Run: headless pygame with SDL's dummy video driver; simulated clock (each Clock.tick advances the game by its frame time, no real sleeping); random seed 0; keys injected as events and as key.get_pressed() state; no mouse input.
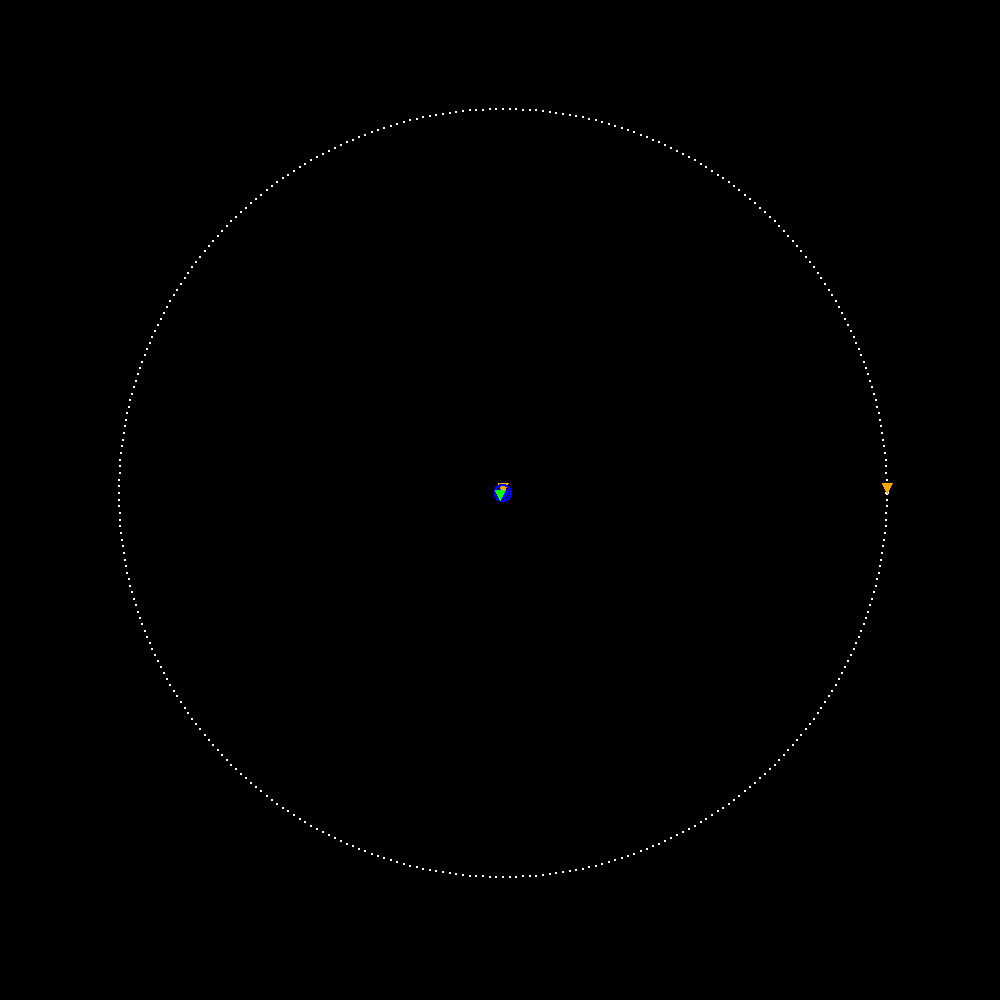
Frame 1 of 4 · flips 1–60 · no input
Frame 2 of 4 · flips 61–180 · tapped SPACE, RETURN · held RIGHT (→), D · screen unchanged from frame 1, image omitted
Frame 3 of 4 · flips 181–300 · held DOWN (↓), S · screen unchanged from frame 2, image omitted
Frame 4 of 4 · flips 301–420 · held LEFT (←), A, UP (↑), W · screen unchanged from frame 3, image omitted

The pygame program that drew these frames:

import math
import time
import pygame
import sys

#defining global variables/tuples here:
G = 6.67408*(10**-11)

BLACK = (0, 0, 0)
WHITE = (255, 255, 255)
GREY = (200, 200, 200)
RED = (255, 000, 000)
BLUE = (000, 000, 255)
GREEN = (000, 255, 000)
ORANGE = (255, 165, 000)

### PLANET CLASS
class Planet:

    def __init__(self, name, mass, radius, color, parent, orbital_radius, true_anomaly=0, orbital_velo=None):
        #characteristics about the planetary mass
        self.name = name
        self.mass = mass
        self.radius = radius
        self.color = color

        self.parent = parent #planet which the mass orbits around
        self.orbital_radius = orbital_radius #initial distance to the parent planet
        self.orbital_velo = orbital_velo #initial orbital velocity -- if inputed as None, it'll be calculated for a perfectly circular orbit later
        self.true_anomaly = true_anomaly #initial angle of the planet relative to its parent planet

        self.xpos, self.ypos = None, None
        self.xvelo, self.yvelo = None, None

        self.lead_positions = []
        self.lead_velocities = []

    def __repr__(self):
        return self.name

    def planetLead(self, lead_step, i): 
        #calculates the force of gravity between the planet and its parent for a given moment in the future
        #used to create a list of future positions for the planet/craft
        deltax = self.lead_positions[i][0] - self.parent.lead_positions[i][0]
        deltay = self.lead_positions[i][1] - self.parent.lead_positions[i][1]
        distance = math.sqrt((deltax**2) + (deltay**2))
        force_gravity = ((G*self.mass*self.parent.mass) / (1000*distance)**2) / 1000 #G defined globally above
        theta = math.atan2(deltay, deltax) #all angles drawn from the planet

        xaccel = (force_gravity * -math.cos(theta)) / self.mass
        yaccel = (force_gravity * -math.sin(theta)) / self.mass

        #calculates the change in velocity over a given time step interval
        xvelo = self.lead_velocities[i][0] + (xaccel * lead_step) 
        yvelo = self.lead_velocities[i][1] + (yaccel * lead_step) 
        self.lead_velocities.append((xvelo, yvelo))

        #determines the change in position over the same time step interval
        xpos = self.lead_positions[i][0] + (xvelo * lead_step)
        ypos = self.lead_positions[i][1] + (yvelo * lead_step)
        self.lead_positions.append((xpos, ypos))

    def drawPlanet(self):
        if self.name == "Earth":
            pass


### SPACECRAFT CLASS   
class SpaceCraft:

    def __init__(self, name, mass, length, parent, orbital_radius, true_anomaly=0, orbital_velo=None):
        self.name = name
        self.mass = mass
        self.length = length
        
        self.parent = parent #initial planet that the craft orbits around
        self.orbital_radius = orbital_radius #initial distance to the parent planet
        self.orbital_velo = orbital_velo #initial tangential velocity -- if None, first cosmic velocity will be calculated later
        self.true_anomaly = true_anomaly #initial placement of the planet using polar coordinates

        self.xpos, self.ypos = None, None
        self.xvelo, self.yvelo = None, None

        self.lead_positions = []
        self.lead_velocities = []

        self.fuel_remaining = 1000 

    def __repr__(self):
        return self.name

    def craftLead(self, planet_list, lead_step, i):
        #calculates the force of gravity between the craft and all other planets in the simulation
        #used to create a list of future positions for the craft

        #list below stores all gravity vectors in (force, angle) tuple pairs
        gravity_vectors = []
        for planet in planet_list:
        
            deltax = self.lead_positions[i][0] - planet.lead_positions[i][0]
            deltay = self.lead_positions[i][1] - planet.lead_positions[i][1]
            distance = math.sqrt((deltax**2) + (deltay**2))
            #Newton's law of Universal Gravitation takes meters --> additional conversions made inside of the equation
            force_gravity = ((G*craft.mass*planet.mass) / (1000*distance)**2) / 1000
            theta = math.atan2(deltay, deltax)
            gravity_vectors.append((force_gravity, theta))

        #the net force of gravity from all planets is calculated in x and y directions
        net_xforce, net_yforce = 0, 0
        for vector in gravity_vectors:
            net_xforce += vector[0] * -math.cos(vector[1])
            net_yforce += vector[0] * -math.sin(vector[1])

        net_xaccel = net_xforce / self.mass
        net_yaccel = net_yforce / self.mass

        ##calculates the change in velocity over a given time step interval
        xvelo = self.lead_velocities[i][0] + (net_xaccel * lead_step)
        yvelo = self.lead_velocities[i][1] + (net_yaccel * lead_step)	
        self.lead_velocities.append((xvelo, yvelo))

        #determines the change in position over the same time step interval
        xpos = self.lead_positions[i][0] + (xvelo * lead_step)
        ypos = self.lead_positions[i][1] + (yvelo * lead_step)
        self.lead_positions.append((xpos, ypos))


    def drawCraft(self, screen, dp_position, SCALE_FACTOR):
        #calculates the display dimensions of the craft given its total length
        xpos, ypos = dp_position[0], dp_position[1]
        tank_length = (1/(SCALE_FACTOR/200)) * self.length * (2/3)
        tank_width = tank_length / 3
        tank_diagonal = math.sqrt(tank_length**2 + tank_width**2)
        tail_diagonal = math.sqrt((tank_length)**2 + (2*tank_width)**2)
        
        #determines the direction of the craft based on its velocity
        nose_direction = math.atan2(self.yvelo, self.xvelo)
        nose_pos = (xpos + math.cos(nose_direction)*(tank_length*2), ypos + math.sin(nose_direction)*(tank_length*2))

        #p1-4: four edges of the tank in counterclockwise order starting from top right (when the craft is pointed up)
        p1_angle = nose_direction - math.atan2(tank_width, tank_length)
        p2_angle = nose_direction + math.atan2(tank_width, tank_length)
        p3_angle = p1_angle + math.pi
        p4_angle = p2_angle - math.pi
        
        #craft is drawn relative using polar coordinates relative to its display center
        p1_pos = (xpos + math.cos(p1_angle)*(tank_diagonal), ypos + math.sin(p1_angle)*(tank_diagonal))
        p2_pos = (xpos + math.cos(p2_angle)*(tank_diagonal), ypos + math.sin(p2_angle)*(tank_diagonal))
        p3_pos = (xpos + math.cos(p3_angle)*(tank_diagonal), ypos + math.sin(p3_angle)*(tank_diagonal))
        p4_pos = (xpos + math.cos(p4_angle)*(tank_diagonal), ypos + math.sin(p4_angle)*(tank_diagonal))

        #all points are collected 
        tank_points = (p1_pos, p2_pos, p3_pos, p4_pos)
        nose_points = (p1_pos, p2_pos, nose_pos)
        right_tail_points = (
            (xpos + math.cos(nose_direction - math.pi/2)*(tank_width), ypos + math.sin(nose_direction - math.pi/2)*(tank_width)), 
            (xpos + math.cos(nose_direction - 2.5)*(tail_diagonal), ypos + math.sin(nose_direction - 2.5)*(tail_diagonal)), 
            p4_pos
        )
        left_tail_points = (
            (xpos + math.cos(nose_direction + math.pi/2)*(tank_width), ypos + math.sin(nose_direction + math.pi/2)*(tank_width)), 
            (xpos + math.cos(nose_direction + 2.5)*(tail_diagonal), ypos + math.sin(nose_direction + 2.5)*(tail_diagonal)), 
            p3_pos
        )
        #each part of the craft is drawn as separate polygons
        pygame.draw.polygon(screen, RED, nose_points)
        pygame.draw.polygon(screen, RED, right_tail_points)
        pygame.draw.polygon(screen, RED, left_tail_points)
        pygame.draw.polygon(screen, GREY, tank_points)
        #pygame.draw.line(screen, ORANGE, (xpos, ypos), (xpos+tank_length*10*math.cos(nose_direction), ypos+tank_length*10*math.sin(nose_direction)))


### GLOBAL FUNCTIONS          
def scale_converter(real_distance, SCALE_FACTOR):
    #scales all simulation distances to be properly displayed
    scaled_distance = real_distance / SCALE_FACTOR
    return round(scaled_distance)


### CLASS INITIALIZATION:

#Planetary Mass: name, mass, radius, parent_planet, orbital_radius
# initialize planets in a decreasing hierarchical order
# sun = Planet("Sun", 1988500*(10**24), 20000, ORANGE, None, 0)
# mercury = Planet("Mercury", 0.330*(10**24), 2439, sun, 57.9*(10**5))
# venus = Planet("Venus", 4.87*(10**24), 6052, sun, 108.2*(10**5))
earth = Planet("Earth", 5.97*(10**24), 6378, BLUE, None, 149.6*(10**6))
moon = Planet("Moon", 0.73*(10**24), 1737, WHITE, earth, 0.384*(10**6))

planet_list = [earth, moon]

#SpaceCraft: name, mass, length, initial_parent, orbital_radius, true_anomaly=0, orbital_velo=None
#if no value inputed for initial velocity, it will assume a circular orbit
craft = SpaceCraft("Craft", 10, 3, earth, 7878, 0.62*math.pi)


#parameters: display dimensions, simulation width included in the display window, iteration pause interval
def main(DP_WIDTH, DP_HEIGHT, SIM_WIDTH, physics_fps, lead_length):

    #display infomation and dimensions   
    SCALE_FACTOR = round(SIM_WIDTH / DP_WIDTH) #ratio of km:1 pixel
    TARGET = craft #either a class object or x-y coordinates

    multiplier_options = (1, 10, 100, 1000, 10000) #time warp multiplier options
    time_multiplier = multiplier_options[0] 
    time_step = time_multiplier / physics_fps
    lead_factor = 10000 #ratio of the lead step to the simulations time step
    lead_step = time_step * lead_factor

    #list of all entities in the simulation
    body_list = []
    for planet in planet_list:
        body_list.append(planet)
    body_list.append(craft) #craft will always have the -1 index
    
    #sets up the initial conditions of the universe relative to some point/planet
    relative_center = None
    for planet in planet_list:
        if planet.parent == None:
            relative_center = planet
            planet.xpos, planet.ypos = 0, 0
            planet.xvelo, planet.yvelo = 0, 0
            break

    #places each body in orbits around their parent planets, everything of which is relative to the center
    for body in body_list:
        #relative center will stay unmoving at the origin of the simulation
        if body == relative_center:
            continue
        #converts polar coordinates into x-y cartesian coordinates and assigns them as an attribute of each body
        body.xpos = body.orbital_radius*math.cos(body.true_anomaly) + body.parent.xpos
        body.ypos = body.orbital_radius*math.sin(body.true_anomaly) + body.parent.ypos

        #converts tangential orbital velocities into x-y velocities and assigns them as an attribute of each body
        if body.orbital_velo == None:
            body.orbital_velo = -1*math.sqrt((G*body.parent.mass)/(1000*body.orbital_radius)) / 1000 #convert m/s to km/s
        body.xvelo = body.orbital_velo*math.cos(body.true_anomaly+math.pi/2) + body.parent.xvelo
        body.yvelo = body.orbital_velo*math.sin(body.true_anomaly+math.pi/2) + body.parent.yvelo

    #initializes planet/craft lead position & velocity lists with values adjusted relative to the center
    for body in body_list:
        body.lead_positions = [(body.xpos, body.ypos)]
        body.lead_velocities = [(body.xvelo, body.yvelo)]


    #initializes pygame library tools and display window
    pygame.init()
    screen = pygame.display.set_mode((DP_WIDTH, DP_HEIGHT))
    
    #EVENT LOOP
    recalculate_lead = True #boolean determining whether to recalculate the lead
    counter = 0 #iteration counter to help understand the speed of each iteration
    running = True
    while running:
        start = time.time()
        # input_start = time.time()
        counter += 1

        #INPUT CALCULATIONS
        #pygame.event list keeps track of all keypress/mouseclicks that occur
        for event in pygame.event.get():
            
            #closes window when exit button pressed
            if event.type == pygame.QUIT:
                running = False

            if event.type == pygame.KEYDOWN:
                
                #zoom in or out using the 1 and 2 number keys, respectively
                if event.key == pygame.K_1:
                    SCALE_FACTOR = round(0.5 * SCALE_FACTOR, 5)
                if event.key == pygame.K_2:
                    SCALE_FACTOR = round(1.5 * SCALE_FACTOR, 5)
                #switch the target object
                if event.key == pygame.K_q:
                    if body_list.index(TARGET)+1 == len(body_list):
                        TARGET = body_list[0]
                    else:
                        TARGET = body_list[body_list.index(TARGET)+1]
                if event.key == pygame.K_e:
                    if body_list.index(TARGET)+1 == len(body_list):
                        TARGET = body_list[0]
                    else:
                        TARGET = body_list[body_list.index(TARGET)-1]

                #changes the simulation speed by altering the simulation time step
                if event.key == pygame.K_z:
                    if multiplier_options.index(time_multiplier)+1 != len(multiplier_options):
                        time_multiplier = multiplier_options[multiplier_options.index(time_multiplier)+1]
                        time_step = time_multiplier / physics_fps
                        lead_factor = lead_step / time_step 

                if event.key == pygame.K_x:
                    if multiplier_options.index(time_multiplier) > 0:
                        time_multiplier = multiplier_options[multiplier_options.index(time_multiplier)-1]
                        time_step = time_multiplier / physics_fps
                        lead_factor = lead_step / time_step
                      
            
                # if event.key == pygame.K_w or event.key == pygame.K_s:
                #     thrust_change = True
                #     #forward/prograde: 1    backwards/retrograde: -1
                #     if event.key == pygame.K_w:
                #         direction = 1
                #     else:
                #         direction = -1
                #     if craft.fuel_remaining > 0:
                #         craft_velo = math.sqrt(craft.xvelo**2 + craft.yvelo**2)
                #         craft_direction = math.atan2(craft.yvelo, craft.xvelo)

                #         thrust_x = (direction*0.01*craft_velo)*math.cos(craft_direction)
                #         thrust_y = (direction*0.01*craft_velo)*math.sin(craft_direction)

                #         craft.fuel_remaining -= 1
                #     else:
                #         print("no fuel remaining!!!")
                # else:
                #     thrust_x, thrust_y = 0, 0
        
        # input_stop = time.time()
        # grav_start = time.time()


        #GRAVITY CALCULATIONS
        for planet in planet_list:

            #keeps the relative center at the origin
            if planet == relative_center:
                planet.xpos, planet.ypos = 0, 0
                continue
            #gravity calculated relative to its parent planet
            deltax = planet.xpos - planet.parent.xpos
            deltay = planet.ypos - planet.parent.ypos
            distance = math.sqrt((deltax**2) + (deltay**2))
            force_gravity = ((G*planet.mass*planet.parent.mass) / (1000*distance)**2) / 1000
            theta = math.atan2(deltay, deltax)

            xaccel = (force_gravity * -math.cos(theta)) / planet.mass
            yaccel = (force_gravity * -math.sin(theta)) / planet.mass

            #calculates the change in velocity over a given time step interval
            planet.xvelo += xaccel * time_step
            planet.yvelo += yaccel * time_step 

            #determines the change in position over the same time step interval
            planet.xpos += planet.xvelo * time_step
            planet.ypos += planet.yvelo * time_step
            
        #craft Gravity Calcs
        gravity_vectors = []
        for planet in planet_list:
        
            deltax = craft.xpos - planet.xpos
            deltay = craft.ypos - planet.ypos
            distance = math.sqrt((deltax**2) + (deltay**2))
            force_gravity = ((G*craft.mass*planet.mass) / (1000*distance)**2) / 1000
            theta = math.atan2(deltay, deltax)
            gravity_vectors.append((force_gravity, theta))

        net_xforce, net_yforce = 0, 0
        largest_vector = gravity_vectors[0]
        for vector in gravity_vectors:
            
            #the craft's parent is whichever planet exerts the greatest force of gravity upon the craft
            if vector[0] > largest_vector[0]:
                largest_vector = vector
                craft.parent = planet_list[gravity_vectors.index(vector)]
            
            net_xforce += vector[0] * -math.cos(vector[1])
            net_yforce += vector[0] * -math.sin(vector[1])

        net_xaccel = net_xforce / craft.mass
        net_yaccel = net_yforce / craft.mass

        ##calculates the change in velocity over a given time step interval
        craft.xvelo += (net_xaccel * time_step) # + thrust
        craft.yvelo += (net_yaccel * time_step)

        #determines the change in position over the same time step interval
        craft.xpos += (craft.xvelo * time_step)
        craft.ypos += (craft.yvelo * time_step)


        #LEAD CALCULATIONS
        if recalculate_lead == True:
            #wipes the current lead lists by overwriting them
            if len(craft.lead_positions) > 1:
                for body in body_list:
                    body.lead_positions = [(body.xpos, body.ypos)] 
                    body.lead_velocities = [(body.xvelo, body.yvelo)]
            
            outside_radius = False
            for i in range(0, lead_length-1):
                #lists storing the future positions of the craft/planet are calculated with a specified length
                for planet in planet_list:

                    if planet == relative_center:
                        planet.lead_positions.append((0, 0))
                        planet.lead_velocities.append((0, 0))
                        continue
                    planet.planetLead(lead_step, i)

                craft.craftLead(planet_list, lead_step, i)
                
                #the distance between the newest lead position and the current position of the craft are calculated
                #if repetition is calculated, future calculations will cease
                deltax = craft.lead_positions[-1][0] - craft.xpos
                deltay = craft.lead_positions[-1][1] - craft.ypos
                distance = math.sqrt((deltax**2) + (deltay**2))
                 
                if distance > 500 and outside_radius == False:
                    outside_radius = True
                if distance < 500 and outside_radius == True:
                    break                    
            
            #deletes the initial lead point as the craft passes by 
            for body in body_list:
                body.lead_positions.pop(0)
                body.lead_velocities.pop(0)          
                        
        else:
            #lead step > time step --> lead positions are calculated less frequently
            if lead_factor > 1:
                if counter % round(lead_factor) == 0:
                    for planet in planet_list:

                        if planet == relative_center:
                                planet.lead_positions.append((0, 0))
                                planet.lead_velocities.append((0, 0))
                                continue
                        planet.planetLead(lead_step, -1)

                    craft.craftLead(planet_list, lead_step, -1)

            #lead step == time step --> lead calculated at same frequency as actual position
            elif lead_factor == 1:
                for planet in planet_list:

                    if planet == relative_center:
                            planet.lead_positions.append((0, 0))
                            planet.lead_velocities.append((0, 0))
                            continue
                    planet.planetLead(lead_step, -1)

                craft.craftLead(planet_list, lead_step, -1)

            #lead step < time step --> lead positions calculated multiple times per iteration for lead to remain constant length
            else:
                for i in range(0, round(1/lead_factor)):
                    for planet in planet_list:

                        if planet == relative_center:
                                planet.lead_positions.append((0, 0))
                                planet.lead_velocities.append((0, 0))
                                continue
                        planet.planetLead(lead_step, -1)

                    craft.craftLead(planet_list, lead_step, -1)
                
        # grav_stop = time.time()
        # dp_start = time.time()

        #DISPLAY CALCULATIONS

        DP_CENTER_X = DP_WIDTH/2 + (-1 * scale_converter(TARGET.xpos, SCALE_FACTOR))
        DP_CENTER_Y = DP_HEIGHT/2 + (-1 * scale_converter(TARGET.ypos, SCALE_FACTOR))

        screen.fill(BLACK)
        #everything drawn onto a fresh black canvas for every iteration
        for planet in planet_list:
            dp_position = (DP_CENTER_X + scale_converter(planet.xpos, SCALE_FACTOR), DP_CENTER_Y + scale_converter(planet.ypos, SCALE_FACTOR))
            pygame.draw.circle(screen, planet.color, dp_position, scale_converter(planet.radius, SCALE_FACTOR))
            
            if planet != relative_center:
                #draws the circular orbital path of the planet
                for i in range(0, 360):
                    xpos = planet.parent.xpos + planet.orbital_radius*math.cos(math.radians(i))
                    ypos = planet.parent.ypos + planet.orbital_radius*math.sin(math.radians(i))
                    dp_pos = (DP_CENTER_X + scale_converter(xpos, SCALE_FACTOR), DP_CENTER_Y + scale_converter(ypos, SCALE_FACTOR))
                    pygame.draw.circle(screen, planet.color, dp_pos, 1)
            #planet triange marker
            pygame.draw.polygon(screen, ORANGE, [dp_position, [dp_position[0]+5, dp_position[1]-10], [dp_position[0]-5, dp_position[1]-10]])
        
        #draw craft
        craft_dp_pos = (DP_CENTER_X + scale_converter(craft.xpos, SCALE_FACTOR), DP_CENTER_Y + scale_converter(craft.ypos, SCALE_FACTOR))
        craft.drawCraft(screen, craft_dp_pos, SCALE_FACTOR)

        #draw the craft's future path using the lead positions
        for i in range(len(craft.lead_positions)):
            dp_pos = (DP_CENTER_X + scale_converter(craft.lead_positions[i][0], SCALE_FACTOR), DP_CENTER_Y + scale_converter(craft.lead_positions[i][1], SCALE_FACTOR))
            pygame.draw.circle(screen, craft.parent.color, dp_pos, 1)
        #craft triangle marker
        pygame.draw.polygon(screen, GREEN, (craft_dp_pos, (craft_dp_pos[0]+5, craft_dp_pos[1]-10), (craft_dp_pos[0]-5, craft_dp_pos[1]-10)))
        
        #lead positions are deleted from the beginning of the list as the craft passes by them
        #lead step > time step --> lead positions will be deleted less frequently
        if lead_factor > 1:
            if counter % round(lead_factor) == 0:
                for body in body_list:
                    body.lead_positions.pop(0)
                    body.lead_velocities.pop(0)
        #lead step == time step --> lead positions will be deleted with each new iteration
        elif lead_factor == 1:
            for body in body_list:
                    body.lead_positions.pop(0)
                    body.lead_velocities.pop(0)
        #lead step < time step --> lead positions will be deleted multiple times per iteration 
        else:
            for i in range(0, round(1/lead_factor)):
                for body in body_list:
                    body.lead_positions.pop(0)
                    body.lead_velocities.pop(0)

        # because the actual simulation and lead calculations are made with different time steps, 
        # the actual position might drift away from the lead
        # if drift (distance) is too larger, the lead is re-calculated
        deltax = craft.lead_positions[0][0] - craft.xpos
        deltay = craft.lead_positions[0][1] - craft.ypos
        distance = math.sqrt((deltax**2) + (deltay**2))
        if distance > 500:
            recalculate_lead = True
        else:
            recalculate_lead = False

        pygame.display.set_caption(str(counter))
        pygame.display.update()
        
        # dp_stop = time.time()
        
        finish = time.time()
        iteration_length = finish - start

        # print(f"""
        # Input: {input_stop-input_start}
        # Grav: {grav_stop-grav_start}
        # Display: {dp_stop-dp_start}
        # total: {iteration_length} \n
        # """)

        #pauses based on the iteration length to preserve a desired frame rate 
        iteration_pause = (1/physics_fps) - iteration_length
        if iteration_pause < 0:
            iteration_pause = 0
        time.sleep(iteration_pause)

#parameters: screen_width, s
# screen_height, simulation_width, physics_fps, dp_fps, lead_length
main(1000, 1000, 1000000, 240, 1000)
